Run: headless pygame with SDL's dummy video driver; simulated clock (each Clock.tick advances the game by its frame time, no real sleeping); random seed 0; keys injected as events and as key.get_pressed() state; no mouse input.
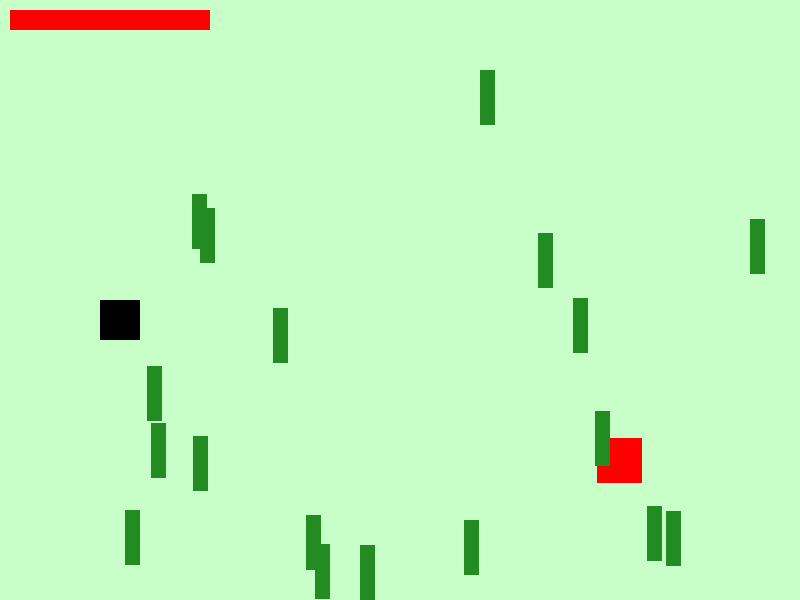
Frame 1 of 4 · flips 1–60 · no input
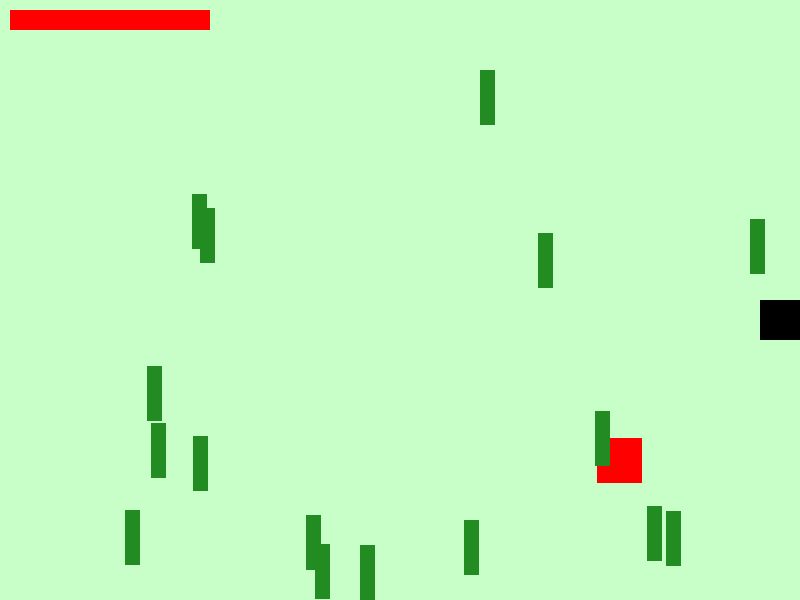
Frame 2 of 4 · flips 61–180 · tapped SPACE, RETURN · held RIGHT (→), D
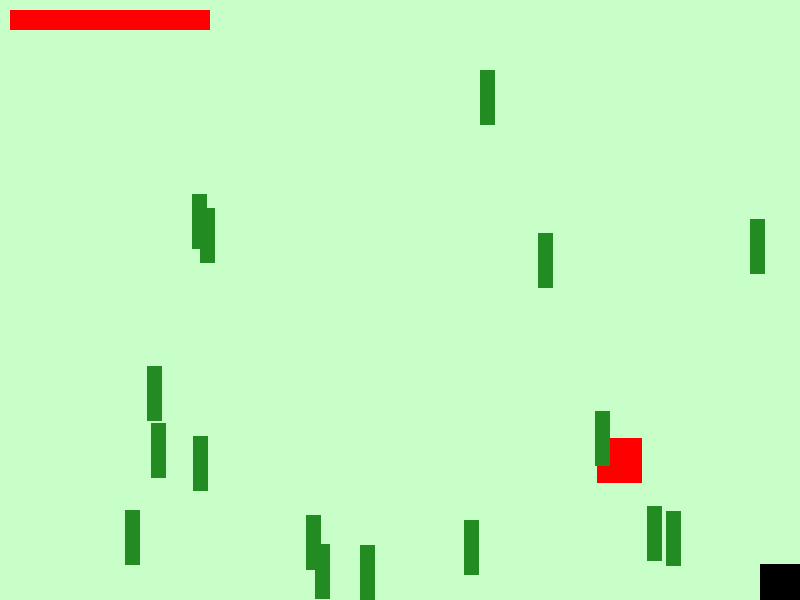
Frame 3 of 4 · flips 181–300 · held DOWN (↓), S
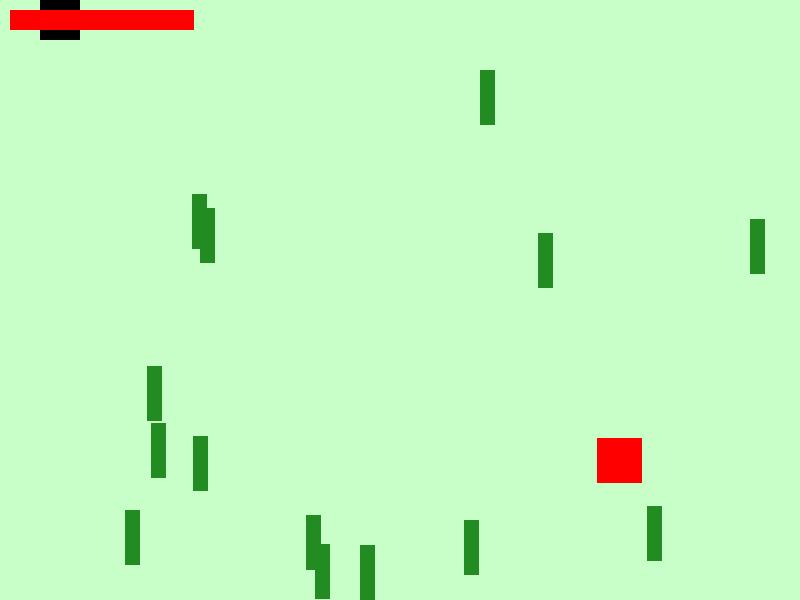
Frame 4 of 4 · flips 301–420 · held LEFT (←), A, UP (↑), W

The pygame program that drew these frames:

import random
import pygame
import sys

# --- HARDWARE ACCELERATED SPRITES ---
class Panda(pygame.sprite.Sprite):
    def __init__(self, x, y):
        super().__init__()
        self.image = pygame.Surface((40, 40))
        self.image.fill((0, 0, 0)) # Black Panda
        self.rect = self.image.get_rect(topleft=(x, y))
        self.speed = 6
        self.health = 100
        self.xp = 0

    def update(self, keys):
        if keys[pygame.K_LEFT] and self.rect.left > 0: self.rect.x -= self.speed
        if keys[pygame.K_RIGHT] and self.rect.right < 800: self.rect.x += self.speed
        if keys[pygame.K_UP] and self.rect.top > 0: self.rect.y -= self.speed
        if keys[pygame.K_DOWN] and self.rect.bottom < 600: self.rect.y += self.speed

class Bamboo(pygame.sprite.Sprite):
    def __init__(self):
        super().__init__()
        self.image = pygame.Surface((15, 55))
        self.image.fill((34, 139, 34)) # Green Bamboo
        self.rect = self.image.get_rect(topleft=(random.randint(50, 750), random.randint(50, 550)))

class MutantPanda(pygame.sprite.Sprite):
    def __init__(self):
        super().__init__()
        self.image = pygame.Surface((45, 45))
        self.image.fill((255, 0, 0)) # Red Boss
        self.rect = self.image.get_rect(topleft=(random.randint(400, 750), random.randint(50, 550)))

# --- MAIN ENGINE ---
def main():
    pygame.init()
    screen = pygame.display.set_mode((800, 600))
    pygame.display.set_caption("Bamboo Forest: Hardware Accelerated")
    clock = pygame.time.Clock()
    
    # Initialize Sprite Groups for massive performance gains
    all_sprites = pygame.sprite.Group()
    bamboos = pygame.sprite.Group()
    
    panda = Panda(100, 300)
    mutant = MutantPanda()
    all_sprites.add(panda, mutant)
    
    for _ in range(18):
        b = Bamboo()
        bamboos.add(b)
        all_sprites.add(b)

    running = True
    while running:
        for event in pygame.event.get():
            if event.type == pygame.QUIT: 
                running = False

        # Input & Movement
        keys = pygame.key.get_pressed()
        panda.update(keys)

        # Collision Logic 1: Eating Bamboo
        # True flag tells Pygame to instantly delete the bamboo sprite from RAM when touched
        eaten_bamboo = pygame.sprite.spritecollide(panda, bamboos, True)
        for b in eaten_bamboo:
            panda.xp += 10

        # Collision Logic 2: Boss Fight
        if pygame.sprite.collide_rect(panda, mutant):
            panda.health -= 1

        # Rendering
        screen.fill((200, 255, 200)) 
        all_sprites.draw(screen) # Draws everything in 1 optimized hardware call
        
        # UI Health Bar overlay
        if panda.health > 0:
            pygame.draw.rect(screen, (255, 0, 0), (10, 10, panda.health * 2, 20))
        
        pygame.display.flip()
        clock.tick(60)

    pygame.quit()
    sys.exit()

if __name__ == "__main__":
    main()
